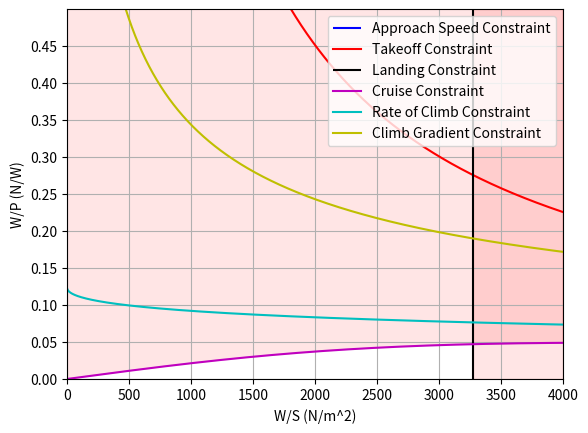

This chart was generated by the following Python code:
import numpy as np
from matplotlib import pyplot as plt
#Constants
g = 9.80665
lambda_trop = -6.5/1000
R = 287.0528
V_cruise = 275 * 0.51444444     #knt -> m/s (TAS)
h_cruise = 280*100 * 0.3048     #m
s_takeoff_1524 = 1372           #Takeoff Distance at 1524 m above mean sea-level (ISA + 10 degree) (m)
s_landing_1524 = 1372           #Landing Distance at 1524 m above mean sea-level (ISA + 10 degree) (m)
rho_0= 1.225                    #ISA + 10 ◦C day (kg/m3) ADD TEMPERATURE DEVIATION
rho_1524= 1.01893               #1524m ISA + 10 ◦C day (kg/m3)
rho_1524_rho0 = rho_1524/rho_0
rho_cruise_rho0 = (1 +((lambda_trop* h_cruise)/(288.150))) ** (-1*(g/(R*lambda_trop)+1))
rho_cruise = rho_cruise_rho0 * rho_0
eff_prop = 0.85                 #Change with Literature
PAX = 50
WPAX = 200*0.453592*PAX*g                                 #N
WPAXBAGGAGE = 40*0.453592*PAX*g                           #N Crew is bagageless
m_payload = (WPAX + WPAXBAGGAGE) / g
W_S = np.arange(1,4000,1)

##Cdo calculations
Psi = 0.0075                    #Parasite drag dependent on the lift coefficient (value based on Roelof reader p.46)
phi = 0.97                      #span efficiency factor (value based on Roelof reader p.46)
A = 12                           #Aspect Ratio (12-14) #Reference to ATR 72
e = 1/(np.pi*A*Psi+(1/phi))
Cfe = 0.0045                     #equivalent skin friction coefficient -> depending on aircraft from empirical estimation
Swet_S = 6.1                     #(6.0-6.2) wetted area ratios -> depending on airframe structure
Cd0 = Cfe * Swet_S
#Aerodynamic Estimations
CL_max = 1.9                       #(1.2-1.8 twin engine) & (1.5-1.9 turboprop) max lift coefficient
CL_to = 2.1                        #Change with Estimate (1.7-2.1)
CD_to = Cd0 + (CL_to**2 /(np.pi * A* e))
CL_land = 2.6                      #Change with Estimate (1.9-3.3)
CD_land = Cd0 + (CL_to**2 /(np.pi * A* e))
TOP = 430                          #Change with Literature Reference to slide (420-460) -> from Raymer graph
ROC = 6.9                         #Change with CS25 and literature or Requirement (Rate of Climb)
ROC_V = 0.0024                     #Change with CS25 and literature or Requirement (Climb Gradient) ROC/V
V_approach = 141* 0.514444         #Change with CS25 or Requirement
a = 0.5088
b = 1199.7

#CALCULATIONS for the GRAPHS
W_P_TOP = TOP/ (W_S) * CL_to #* rho_1524_rho0 #(Use this if it's at a different altitude then sea level)
# Landing Distance Constraint
W_S_land = (CL_land * rho_1524 * s_landing_1524/0.5847)/(2*0.95)
# Cruise Speed Constraint
W_P_cru = eff_prop * (rho_cruise_rho0)**(3/4) * ((((Cd0*1/2*rho_cruise*V_cruise**3)/W_S)+(W_S/(np.pi*A*e*1/2*rho_cruise*V_cruise)))**(-1))
# Rate of Climb Constraint
W_P_ROC = eff_prop / (ROC + ((np.sqrt(W_S)*np.sqrt(2/rho_0))/(1.345*((A*e)**(3/4))/(Cd0**(1/4)))))
# Climb Gradent Constraint
W_P_CV = eff_prop / (np.sqrt(W_S)*(ROC_V + (CD_to/CL_to))*(np.sqrt((2/rho_0)*(1/CL_to))))
#Stall Constraint
W_S_approach = 1/2 * rho_1524 * V_approach**2 * CL_land

plt.vlines(W_S_approach,0,100,'b',label="Approach Speed Constraint")
plt.plot(W_S,W_P_TOP,'r',label = "Takeoff Constraint")
plt.vlines(W_S_land,0,100,'k',label ="Landing Constraint")
plt.axvspan(3271,4000,color = "red", alpha = 0.1)
plt.plot(W_S,W_P_cru,'m',label = "Cruise Constraint")
plt.fill_between(W_S,W_P_cru,1,color = "red",alpha = 0.1)
plt.plot(W_S,W_P_ROC,'c',label = "Rate of Climb Constraint")
plt.plot(W_S,W_P_CV,'y',label = "Climb Gradient Constraint")
plt.xlim(0,4000)
plt.ylim(0,0.5)
plt.xticks(np.arange(0,4001,500))
plt.yticks(np.arange(0,0.5,0.05))
plt.xlabel("W/S (N/m^2)")
plt.ylabel("W/P (N/W)")
plt.legend(loc = "upper right")
plt.grid()
plt.show()

#Mass Preliminary Calculation
W_P_design = 0.04706
W_S_design = 3271
m_turboprop = 1074.5/2
MTOW_design = 20281 * g                  #N